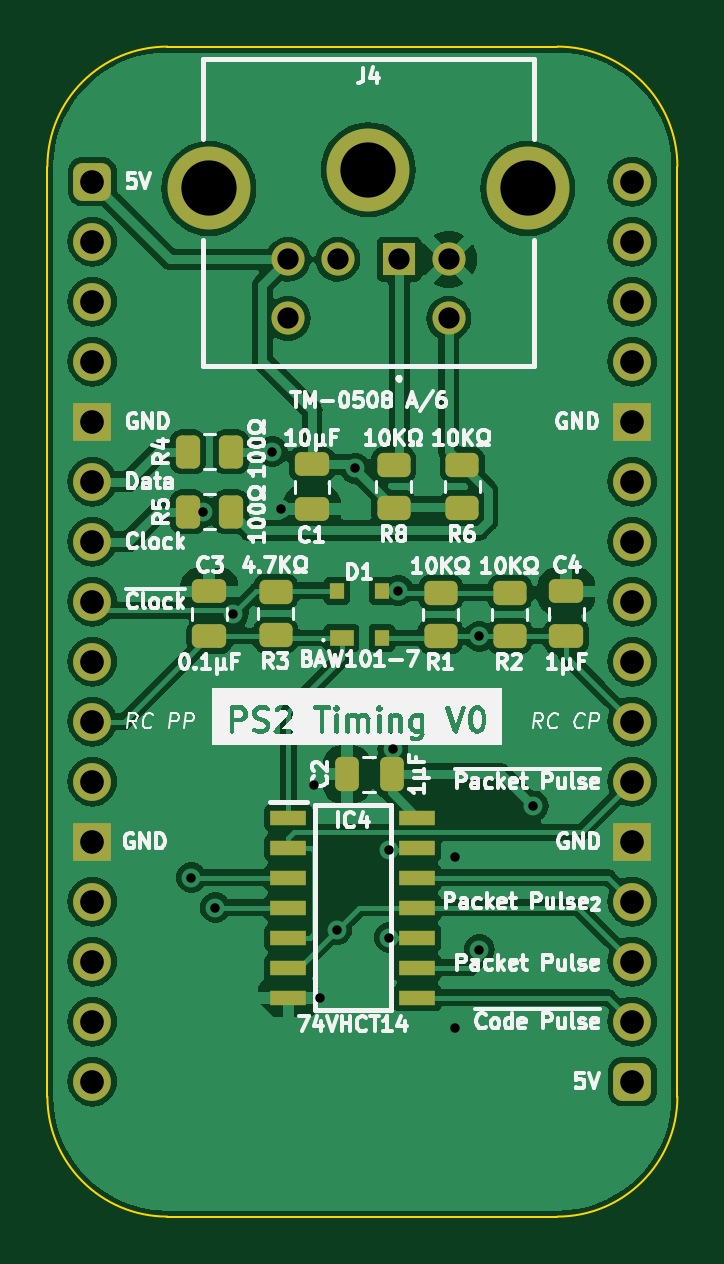
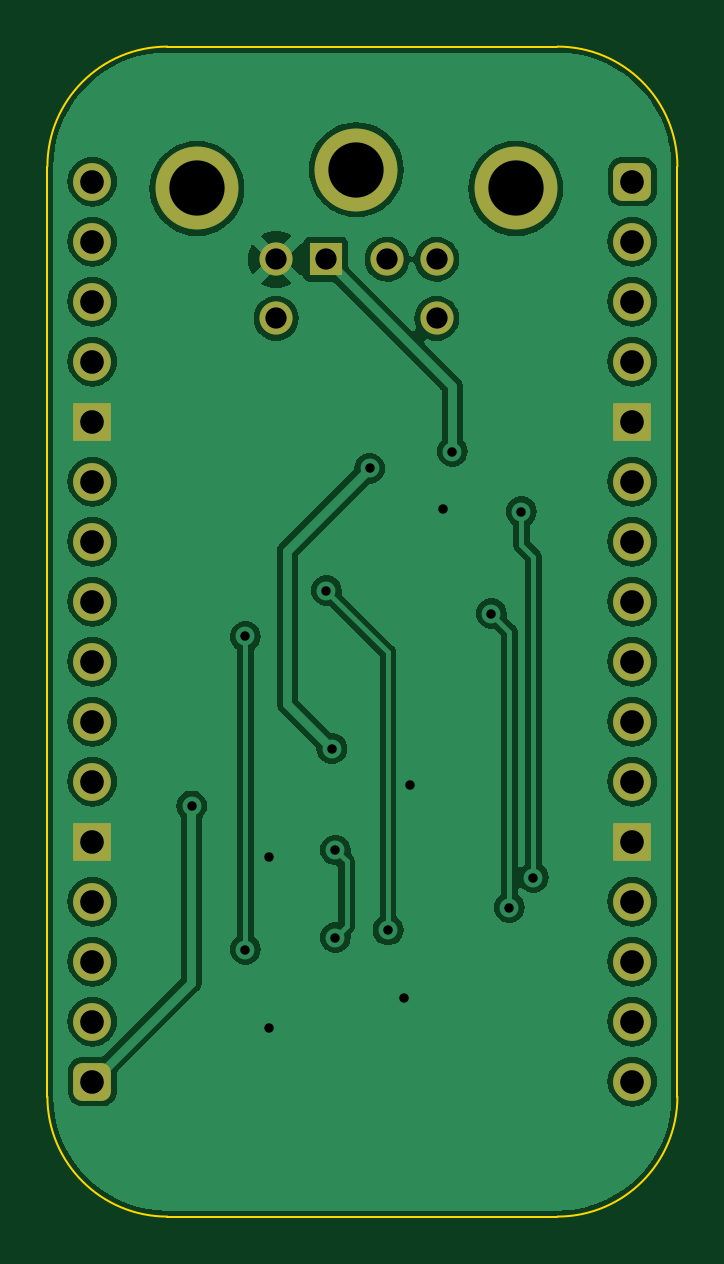
Circuit board: 9 layer files. Board 26.7 x 49.5 mm.
- bottom_copper: PS2 Timing-B_Cu.gbl (78690 bytes)
- bottom_mask: PS2 Timing-B_Mask.gbs (2364 bytes)
- bottom_silk: PS2 Timing-B_Silkscreen.gbo (454 bytes)
- outline: PS2 Timing-Edge_Cuts.gm1 (1002 bytes)
- top_copper: PS2 Timing-F_Cu.gtl (127729 bytes)
- top_mask: PS2 Timing-F_Mask.gts (4260 bytes)
- top_silk: PS2 Timing-F_Silkscreen.gto (115439 bytes)
- drill: PS2 Timing-NPTH.drl (268 bytes)
- drill: PS2 Timing-PTH.drl (1219 bytes)

=== bottom_copper: PS2 Timing-B_Cu.gbl (78690 bytes, source omitted) ===
=== bottom_mask: PS2 Timing-B_Mask.gbs (2364 bytes, source withheld) ===
=== bottom_silk: PS2 Timing-B_Silkscreen.gbo ===
%TF.GenerationSoftware,KiCad,Pcbnew,7.0.5*%
%TF.CreationDate,2024-01-30T20:43:36+02:00*%
%TF.ProjectId,PS2 Timing,50533220-5469-46d6-996e-672e6b696361,rev?*%
%TF.SameCoordinates,Original*%
%TF.FileFunction,Legend,Bot*%
%TF.FilePolarity,Positive*%
%FSLAX46Y46*%
G04 Gerber Fmt 4.6, Leading zero omitted, Abs format (unit mm)*
G04 Created by KiCad (PCBNEW 7.0.5) date 2024-01-30 20:43:36*
%MOMM*%
%LPD*%
G01*
G04 APERTURE LIST*
G04 APERTURE END LIST*
M02*

=== outline: PS2 Timing-Edge_Cuts.gm1 ===
%TF.GenerationSoftware,KiCad,Pcbnew,7.0.5*%
%TF.CreationDate,2024-01-30T20:43:36+02:00*%
%TF.ProjectId,PS2 Timing,50533220-5469-46d6-996e-672e6b696361,rev?*%
%TF.SameCoordinates,Original*%
%TF.FileFunction,Profile,NP*%
%FSLAX46Y46*%
G04 Gerber Fmt 4.6, Leading zero omitted, Abs format (unit mm)*
G04 Created by KiCad (PCBNEW 7.0.5) date 2024-01-30 20:43:36*
%MOMM*%
%LPD*%
G01*
G04 APERTURE LIST*
%TA.AperFunction,Profile*%
%ADD10C,0.100000*%
%TD*%
G04 APERTURE END LIST*
D10*
%TO.C,J2*%
X112395000Y-52705000D02*
X112395000Y-92075000D01*
X133985000Y-47625000D02*
X117475000Y-47625000D01*
X133985000Y-97155000D02*
X117475000Y-97155000D01*
X139065000Y-92075000D02*
X139065000Y-52705000D01*
X117475000Y-47625000D02*
G75*
G03*
X112395000Y-52705000I2J-5080002D01*
G01*
X112395000Y-92075000D02*
G75*
G03*
X117475000Y-97155000I5080000J0D01*
G01*
X139065000Y-52705000D02*
G75*
G03*
X133985000Y-47625000I-5080000J0D01*
G01*
X133985000Y-97155000D02*
G75*
G03*
X139065000Y-92075000I0J5080000D01*
G01*
%TD*%
M02*

=== top_copper: PS2 Timing-F_Cu.gtl (127729 bytes, source omitted) ===
=== top_mask: PS2 Timing-F_Mask.gts ===
%TF.GenerationSoftware,KiCad,Pcbnew,7.0.5*%
%TF.CreationDate,2024-01-30T20:43:36+02:00*%
%TF.ProjectId,PS2 Timing,50533220-5469-46d6-996e-672e6b696361,rev?*%
%TF.SameCoordinates,Original*%
%TF.FileFunction,Soldermask,Top*%
%TF.FilePolarity,Negative*%
%FSLAX46Y46*%
G04 Gerber Fmt 4.6, Leading zero omitted, Abs format (unit mm)*
G04 Created by KiCad (PCBNEW 7.0.5) date 2024-01-30 20:43:36*
%MOMM*%
%LPD*%
G01*
G04 APERTURE LIST*
G04 Aperture macros list*
%AMRoundRect*
0 Rectangle with rounded corners*
0 $1 Rounding radius*
0 $2 $3 $4 $5 $6 $7 $8 $9 X,Y pos of 4 corners*
0 Add a 4 corners polygon primitive as box body*
4,1,4,$2,$3,$4,$5,$6,$7,$8,$9,$2,$3,0*
0 Add four circle primitives for the rounded corners*
1,1,$1+$1,$2,$3*
1,1,$1+$1,$4,$5*
1,1,$1+$1,$6,$7*
1,1,$1+$1,$8,$9*
0 Add four rect primitives between the rounded corners*
20,1,$1+$1,$2,$3,$4,$5,0*
20,1,$1+$1,$4,$5,$6,$7,0*
20,1,$1+$1,$6,$7,$8,$9,0*
20,1,$1+$1,$8,$9,$2,$3,0*%
G04 Aperture macros list end*
%ADD10RoundRect,0.250000X-0.475000X0.250000X-0.475000X-0.250000X0.475000X-0.250000X0.475000X0.250000X0*%
%ADD11RoundRect,0.250000X0.262500X0.450000X-0.262500X0.450000X-0.262500X-0.450000X0.262500X-0.450000X0*%
%ADD12RoundRect,0.250000X0.250000X0.475000X-0.250000X0.475000X-0.250000X-0.475000X0.250000X-0.475000X0*%
%ADD13RoundRect,0.250000X-0.450000X0.262500X-0.450000X-0.262500X0.450000X-0.262500X0.450000X0.262500X0*%
%ADD14RoundRect,0.250000X0.475000X-0.250000X0.475000X0.250000X-0.475000X0.250000X-0.475000X-0.250000X0*%
%ADD15RoundRect,0.400000X-0.400000X-0.400000X0.400000X-0.400000X0.400000X0.400000X-0.400000X0.400000X0*%
%ADD16O,1.600000X1.600000*%
%ADD17R,1.600000X1.600000*%
%ADD18C,3.510000*%
%ADD19R,1.400000X1.400000*%
%ADD20C,1.400000*%
%ADD21R,1.000000X0.700000*%
%ADD22R,0.600000X0.700000*%
%ADD23R,1.550000X0.650000*%
G04 APERTURE END LIST*
D10*
%TO.C,C1*%
X123596400Y-65309200D03*
X123596400Y-67209200D03*
%TD*%
D11*
%TO.C,R4*%
X120165500Y-64780000D03*
X118340500Y-64780000D03*
%TD*%
D12*
%TO.C,C2*%
X126968800Y-78435200D03*
X125068800Y-78435200D03*
%TD*%
D13*
%TO.C,R1*%
X129042000Y-70745500D03*
X129042000Y-72570500D03*
%TD*%
D14*
%TO.C,C4*%
X134366000Y-72592000D03*
X134366000Y-70692000D03*
%TD*%
D13*
%TO.C,R8*%
X127060800Y-65330700D03*
X127060800Y-67155700D03*
%TD*%
D15*
%TO.C,J2*%
X114300000Y-53340000D03*
D16*
X114300000Y-55880000D03*
X114300000Y-58420000D03*
X114300000Y-60960000D03*
D17*
X114300000Y-63500000D03*
D16*
X114300000Y-66040000D03*
X114300000Y-68580000D03*
X114300000Y-71120000D03*
X114300000Y-73660000D03*
X114300000Y-76200000D03*
X114300000Y-78740000D03*
D17*
X114300000Y-81280000D03*
D16*
X114300000Y-83820000D03*
X114300000Y-86360000D03*
X114300000Y-88900000D03*
X114300000Y-91440000D03*
D15*
X137160000Y-91440000D03*
D16*
X137160000Y-88900000D03*
X137160000Y-86360000D03*
X137160000Y-83820000D03*
D17*
X137160000Y-81280000D03*
D16*
X137160000Y-78740000D03*
X137160000Y-76200000D03*
X137160000Y-73660000D03*
X137160000Y-71120000D03*
X137160000Y-68580000D03*
X137160000Y-66040000D03*
D17*
X137160000Y-63500000D03*
D16*
X137160000Y-60960000D03*
X137160000Y-58420000D03*
X137160000Y-55880000D03*
X137160000Y-53340000D03*
%TD*%
D18*
%TO.C,J4*%
X119234000Y-53632000D03*
X125984000Y-52832000D03*
X132734000Y-53632000D03*
D19*
X127284000Y-56632000D03*
D20*
X124684000Y-56632000D03*
X129384000Y-56632000D03*
X122584000Y-56632000D03*
X129384000Y-59132000D03*
X122584000Y-59132000D03*
%TD*%
D21*
%TO.C,D1*%
X124853000Y-72658000D03*
D22*
X126553000Y-72658000D03*
X126553000Y-70658000D03*
X124653000Y-70658000D03*
%TD*%
D11*
%TO.C,R5*%
X120165500Y-67320000D03*
X118340500Y-67320000D03*
%TD*%
D14*
%TO.C,C3*%
X119253000Y-72592000D03*
X119253000Y-70692000D03*
%TD*%
D13*
%TO.C,R6*%
X129956400Y-65330700D03*
X129956400Y-67155700D03*
%TD*%
D23*
%TO.C,IC4*%
X122598600Y-80264000D03*
X122598600Y-81534000D03*
X122598600Y-82804000D03*
X122598600Y-84074000D03*
X122598600Y-85344000D03*
X122598600Y-86614000D03*
X122598600Y-87884000D03*
X128048600Y-87884000D03*
X128048600Y-86614000D03*
X128048600Y-85344000D03*
X128048600Y-84074000D03*
X128048600Y-82804000D03*
X128048600Y-81534000D03*
X128048600Y-80264000D03*
%TD*%
D13*
%TO.C,R3*%
X122057000Y-70715500D03*
X122057000Y-72540500D03*
%TD*%
%TO.C,R2*%
X131963000Y-70745500D03*
X131963000Y-72570500D03*
%TD*%
M02*

=== top_silk: PS2 Timing-F_Silkscreen.gto (115439 bytes, source omitted) ===
=== drill: PS2 Timing-NPTH.drl ===
M48
; DRILL file {KiCad 7.0.5} date Tue Jan 30 20:43:41 2024
; FORMAT={-:-/ absolute / inch / decimal}
; #@! TF.CreationDate,2024-01-30T20:43:41+02:00
; #@! TF.GenerationSoftware,Kicad,Pcbnew,7.0.5
; #@! TF.FileFunction,NonPlated,1,2,NPTH
FMAT,2
INCH
%
G90
G05
T0
M30

=== drill: PS2 Timing-PTH.drl ===
M48
; DRILL file {KiCad 7.0.5} date Tue Jan 30 20:43:41 2024
; FORMAT={-:-/ absolute / inch / decimal}
; #@! TF.CreationDate,2024-01-30T20:43:41+02:00
; #@! TF.GenerationSoftware,Kicad,Pcbnew,7.0.5
; #@! TF.FileFunction,Plated,1,2,PTH
FMAT,2
INCH
; #@! TA.AperFunction,Plated,PTH,ViaDrill
T1C0.0157
; #@! TA.AperFunction,Plated,PTH,ComponentDrill
T2C0.0354
; #@! TA.AperFunction,Plated,PTH,ComponentDrill
T3C0.0394
; #@! TA.AperFunction,Plated,PTH,ComponentDrill
T4C0.0921
%
G90
G05
T1
X4.665Y-3.26
X4.685Y-2.65
X4.705Y-3.31
X4.735Y-2.82
X4.8Y-2.55
X4.815Y-2.645
X4.87Y-3.105
X4.88Y-3.46
X4.9072Y-3.3472
X4.938Y-2.578
X4.995Y-3.214
X4.995Y-3.36
X5.0008Y-3.0452
X5.01Y-2.7818
X5.105Y-3.225
X5.105Y-3.51
X5.145Y-2.858
X5.145Y-3.38
X5.2345Y-3.1405
T2
X4.8261Y-2.2296
X4.8261Y-2.328
X4.9088Y-2.2296
X5.0112Y-2.2296
X5.0939Y-2.2296
X5.0939Y-2.328
T3
X4.5Y-2.1
X4.5Y-2.2
X4.5Y-2.3
X4.5Y-2.4
X4.5Y-2.5
X4.5Y-2.6
X4.5Y-2.7
X4.5Y-2.8
X4.5Y-2.9
X4.5Y-3.0
X4.5Y-3.1
X4.5Y-3.2
X4.5Y-3.3
X4.5Y-3.4
X4.5Y-3.5
X4.5Y-3.6
X5.4Y-2.1
X5.4Y-2.2
X5.4Y-2.3
X5.4Y-2.4
X5.4Y-2.5
X5.4Y-2.6
X5.4Y-2.7
X5.4Y-2.8
X5.4Y-2.9
X5.4Y-3.0
X5.4Y-3.1
X5.4Y-3.2
X5.4Y-3.3
X5.4Y-3.4
X5.4Y-3.5
X5.4Y-3.6
T4
X4.6943Y-2.1115
X4.96Y-2.08
X5.2257Y-2.1115
T0
M30
